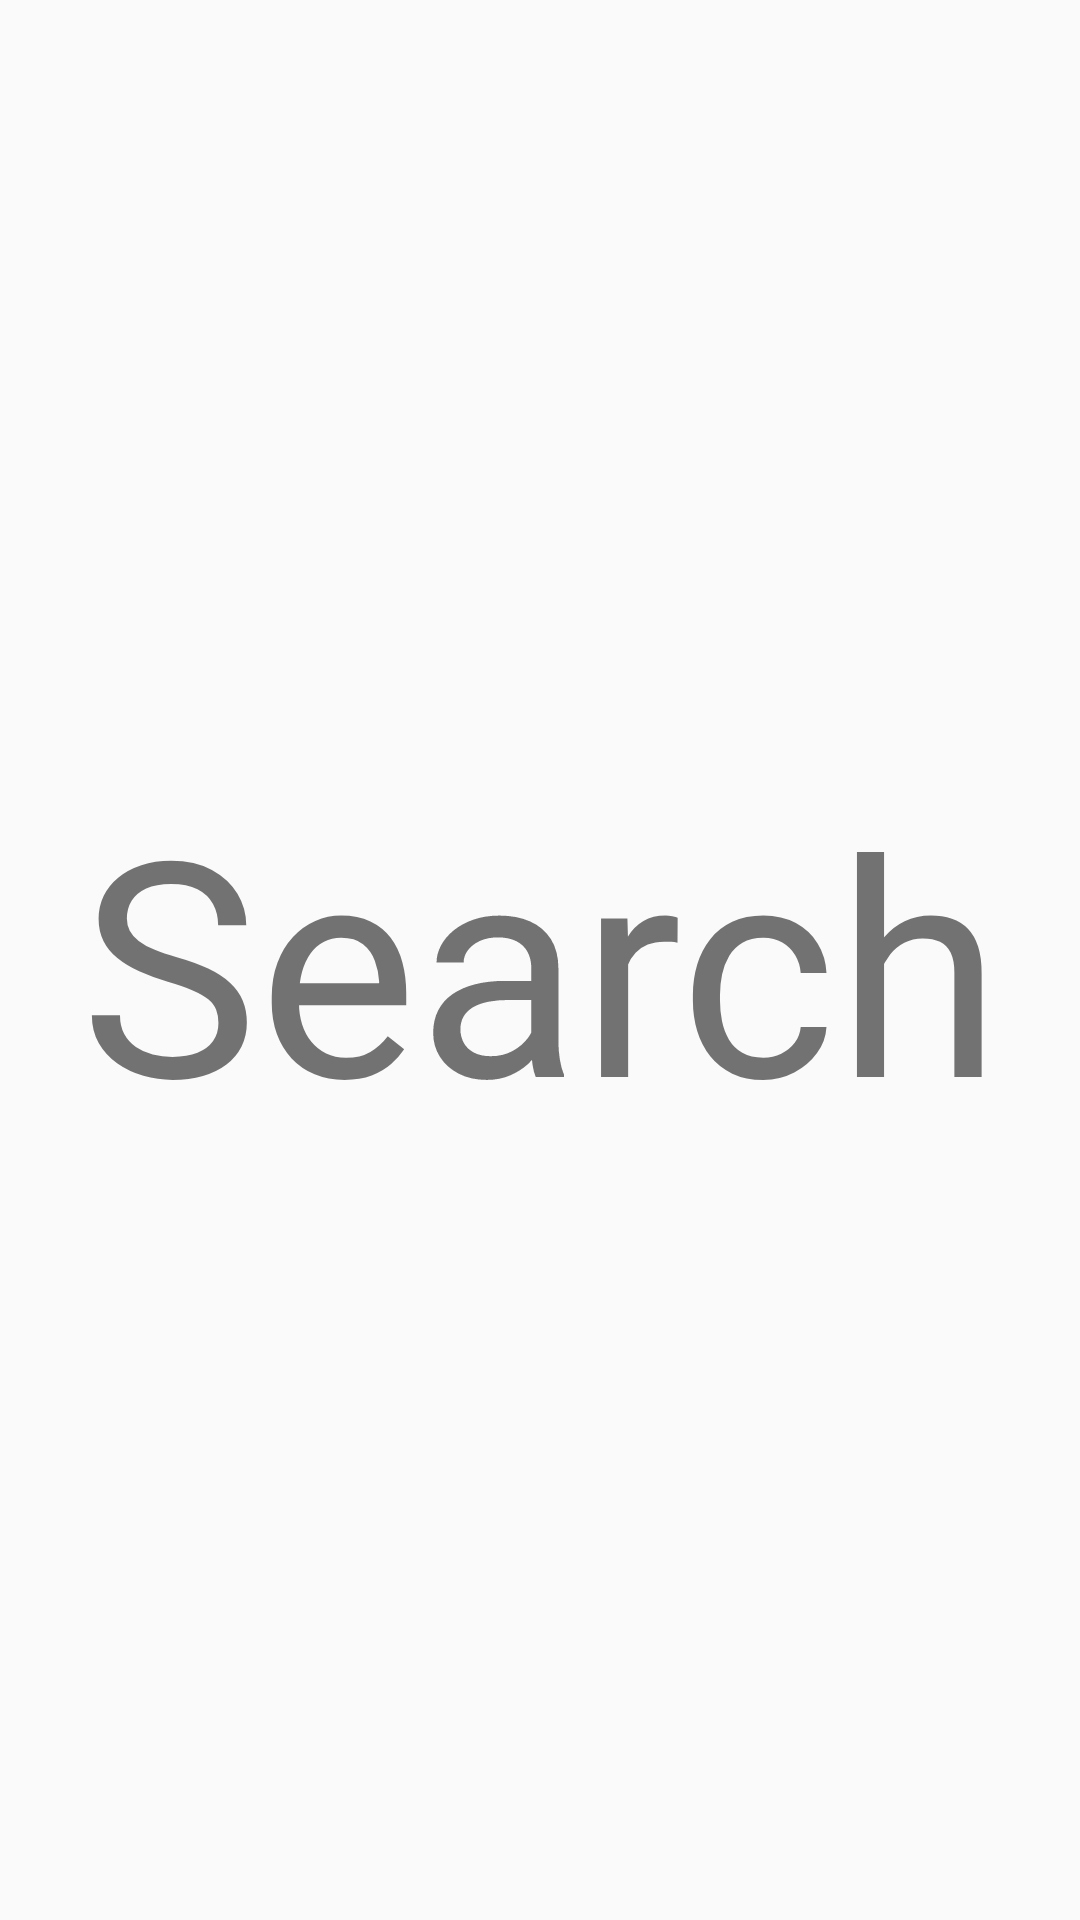

This screen was rendered from an Android layout file. Write that file and the resources it references.
<!-- AndroidManifest.xml: application theme Theme.GJU_Outgoings_App -->
<!-- res/layout/activity_fragment_search.xml -->
<?xml version="1.0" encoding="utf-8"?>
<RelativeLayout xmlns:android="http://schemas.android.com/apk/res/android"
    android:layout_width="match_parent"
    android:layout_height="match_parent">


    <TextView
        android:layout_width="match_parent"
        android:layout_height="wrap_content"
        android:text="Search"
        android:textSize="100sp"
        android:layout_centerInParent="true"
        android:gravity="center"
        />
</RelativeLayout>
<!-- resources referenced by this layout -->
<resources>
  <style name="Theme.GJU_Outgoings_App" parent="Theme.AppCompat.Light.NoActionBar">
          
          <item name="colorPrimary">#2197D8</item>
          <item name="colorPrimaryVariant">#2197D8</item>
          <item name="colorOnPrimary">@color/white</item>
          
          <item name="colorSecondary">@color/teal_200</item>
          <item name="colorSecondaryVariant">@color/teal_700</item>
          <item name="colorOnSecondary">@color/black</item>
          
          <item name="android:statusBarColor" tools:targetApi="l">?attr/colorPrimaryVariant</item>
          
  
      </style>
  <color name="white">#FFFFFFFF</color>
  <color name="teal_200">#FF03DAC5</color>
  <color name="teal_700">#FF018786</color>
  <color name="black">#FF000000</color>
</resources>
